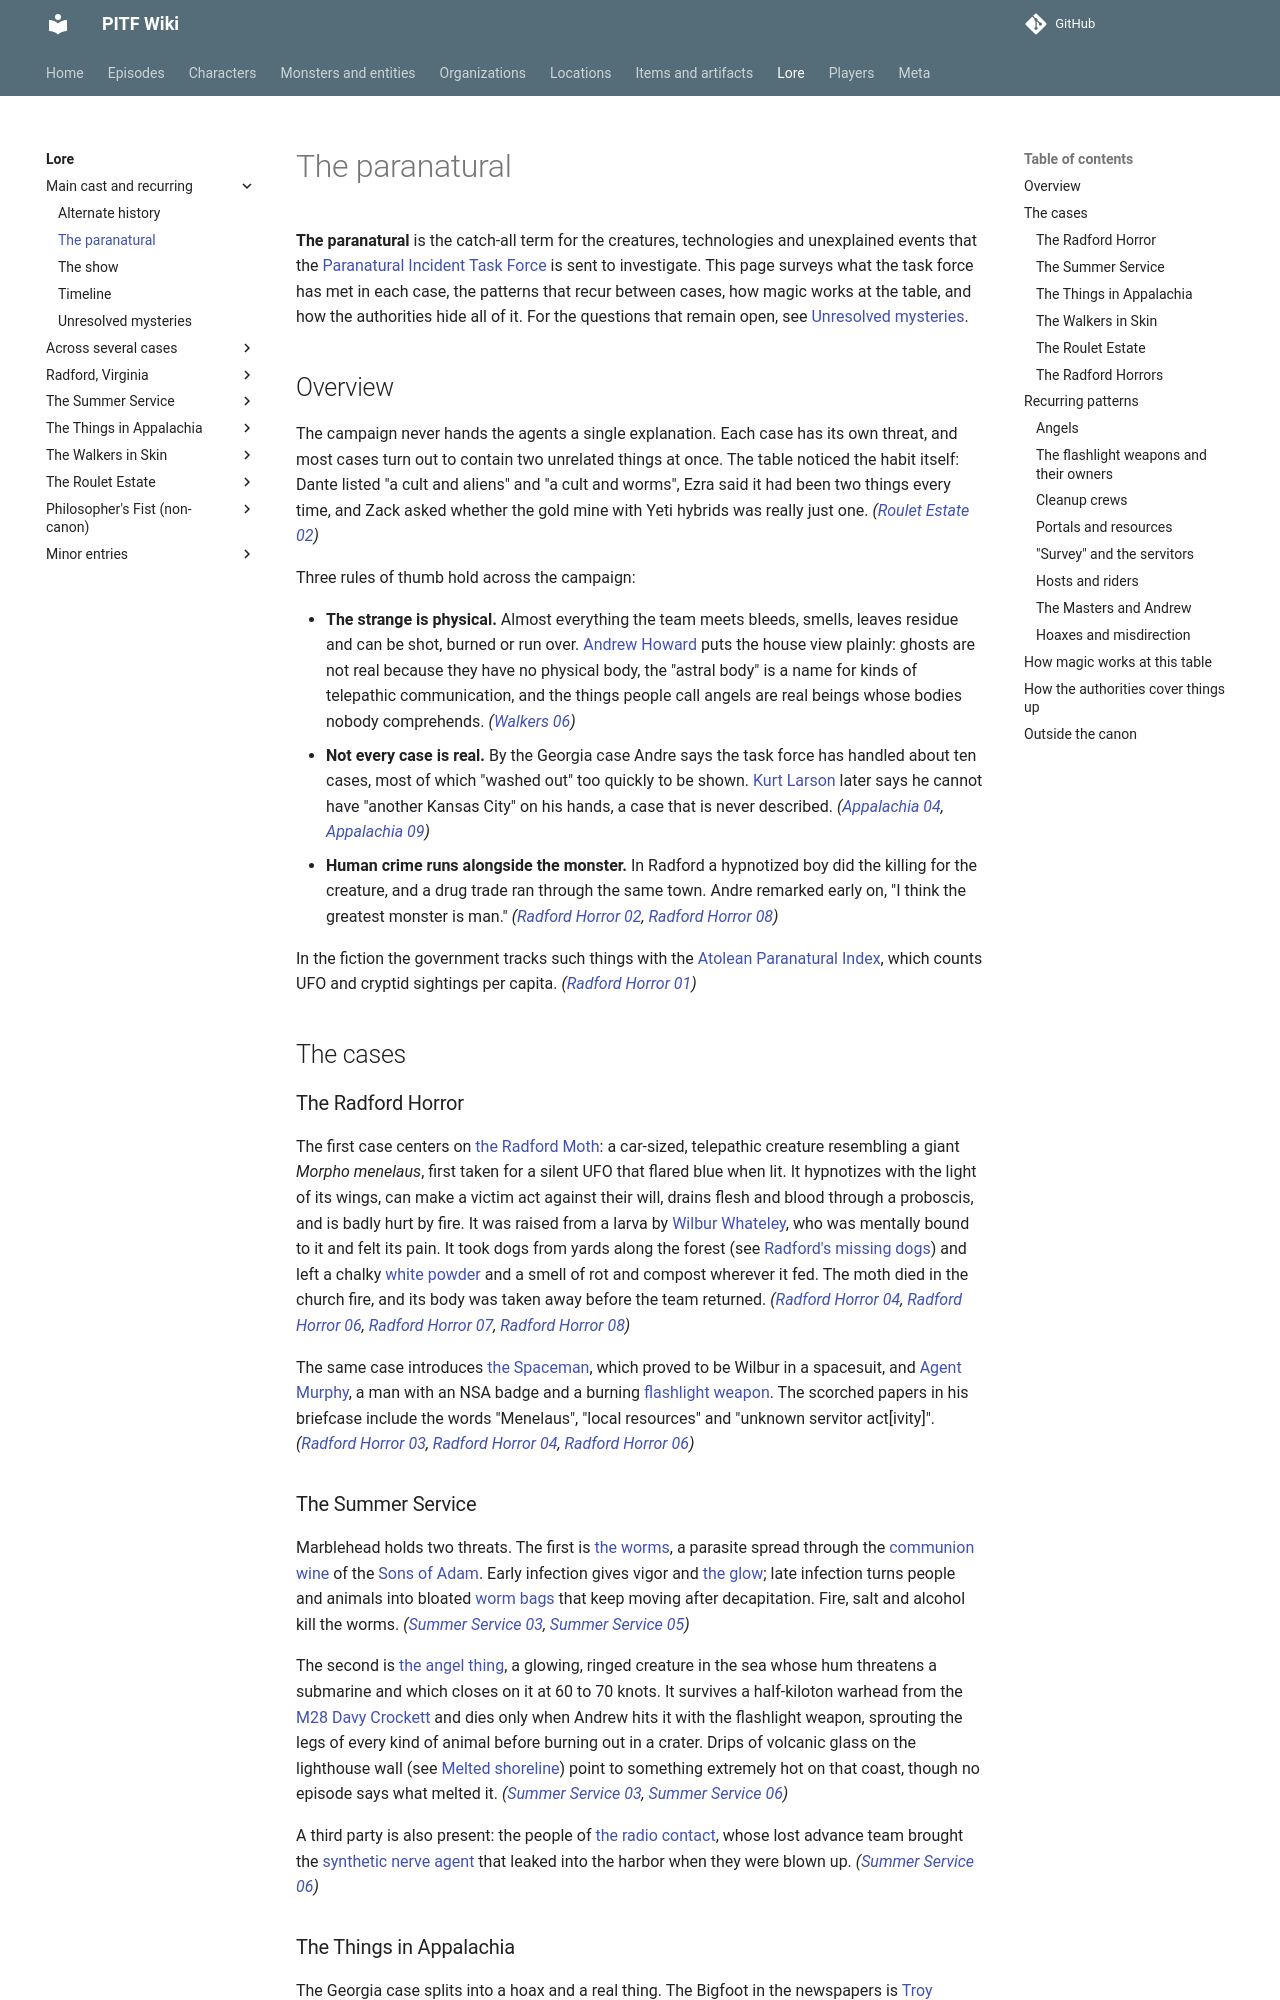

repository: AndreTInfante/pitf-wiki · page: lore/the-paranatural/index.html · generator: mkdocs

# The paranatural

**The paranatural** is the catch-all term for the creatures, technologies and unexplained events that the [Paranatural Incident Task Force](../organizations/paranatural-incident-task-force.md) is sent to investigate. This page surveys what the task force has met in each case, the patterns that recur between cases, how magic works at the table, and how the authorities hide all of it. For the questions that remain open, see [Unresolved mysteries](unresolved-mysteries.md).

## Overview

The campaign never hands the agents a single explanation. Each case has its own threat, and most cases turn out to contain two unrelated things at once. The table noticed the habit itself: Dante listed "a cult and aliens" and "a cult and worms", Ezra said it had been two things every time, and Zack asked whether the gold mine with Yeti hybrids was really just one. *([Roulet Estate 02](../episodes/roulet-estate/02.md))*

Three rules of thumb hold across the campaign:

- **The strange is physical.** Almost everything the team meets bleeds, smells, leaves residue and can be shot, burned or run over. [Andrew Howard](../characters/andrew-howard.md) puts the house view plainly: ghosts are not real because they have no physical body, the "astral body" is a name for kinds of telepathic communication, and the things people call angels are real beings whose bodies nobody comprehends. *([Walkers 06](../episodes/walkers-in-skin/06.md))*
- **Not every case is real.** By the Georgia case Andre says the task force has handled about ten cases, most of which "washed out" too quickly to be shown. [Kurt Larson](../characters/kurt-larson.md) later says he cannot have "another Kansas City" on his hands, a case that is never described. *([Appalachia 04](../episodes/things-in-appalachia/04.md), [Appalachia 09](../episodes/things-in-appalachia/09.md))*
- **Human crime runs alongside the monster.** In Radford a hypnotized boy did the killing for the creature, and a drug trade ran through the same town. Andre remarked early on, "I think the greatest monster is man." *([Radford Horror 02](../episodes/radford-horror/02.md), [Radford Horror 08](../episodes/radford-horror/08.md))*

In the fiction the government tracks such things with the [Atolean Paranatural Index](../items/atolean-paranatural-index.md), which counts UFO and cryptid sightings per capita. *([Radford Horror 01](../episodes/radford-horror/01.md))*

## The cases

### The Radford Horror

The first case centers on [the Radford Moth](../monsters/radford-moth.md): a car-sized, telepathic creature resembling a giant *Morpho menelaus*, first taken for a silent UFO that flared blue when lit. It hypnotizes with the light of its wings, can make a victim act against their will, drains flesh and blood through a proboscis, and is badly hurt by fire. It was raised from a larva by [Wilbur Whateley](../characters/wilbur-whateley.md), who was mentally bound to it and felt its pain. It took dogs from yards along the forest (see [Radford's missing dogs](missing-dogs.md)) and left a chalky [white powder](../items/white-powder.md) and a smell of rot and compost wherever it fed. The moth died in the church fire, and its body was taken away before the team returned. *([Radford Horror 04](../episodes/radford-horror/04.md), [Radford Horror 06](../episodes/radford-horror/06.md), [Radford Horror 07](../episodes/radford-horror/07.md), [Radford Horror 08](../episodes/radford-horror/08.md))*

The same case introduces [the Spaceman](../monsters/spaceman.md), which proved to be Wilbur in a spacesuit, and [Agent Murphy](../characters/agent-murphy.md), a man with an NSA badge and a burning [flashlight weapon](../items/flashlight-weapon.md). The scorched papers in his briefcase include the words "Menelaus", "local resources" and "unknown servitor act[ivity]". *([Radford Horror 03](../episodes/radford-horror/03.md), [Radford Horror 04](../episodes/radford-horror/04.md), [Radford Horror 06](../episodes/radford-horror/06.md))*

### The Summer Service

Marblehead holds two threats. The first is [the worms](../monsters/worm-parasite.md), a parasite spread through the [communion wine](../items/communion-wine.md) of the [Sons of Adam](../organizations/sons-of-adam.md). Early infection gives vigor and [the glow](the-glow.md); late infection turns people and animals into bloated [worm bags](../monsters/worm-bags.md) that keep moving after decapitation. Fire, salt and alcohol kill the worms. *([Summer Service 03](../episodes/summer-service/03.md), [Summer Service 05](../episodes/summer-service/05.md))*

The second is [the angel thing](../monsters/angel-thing.md), a glowing, ringed creature in the sea whose hum threatens a submarine and which closes on it at 60 to 70 knots. It survives a half-kiloton warhead from the [M28 Davy Crockett](../items/davy-crockett.md) and dies only when Andrew hits it with the flashlight weapon, sprouting the legs of every kind of animal before burning out in a crater. Drips of volcanic glass on the lighthouse wall (see [Melted shoreline](melted-shoreline.md)) point to something extremely hot on that coast, though no episode says what melted it. *([Summer Service 03](../episodes/summer-service/03.md), [Summer Service 06](../episodes/summer-service/06.md))*

A third party is also present: the people of [the radio contact](../characters/radio-contact.md), whose lost advance team brought the [synthetic nerve agent](synthetic-nerve-agent.md) that leaked into the harbor when they were blown up. *([Summer Service 06](../episodes/summer-service/06.md))*
